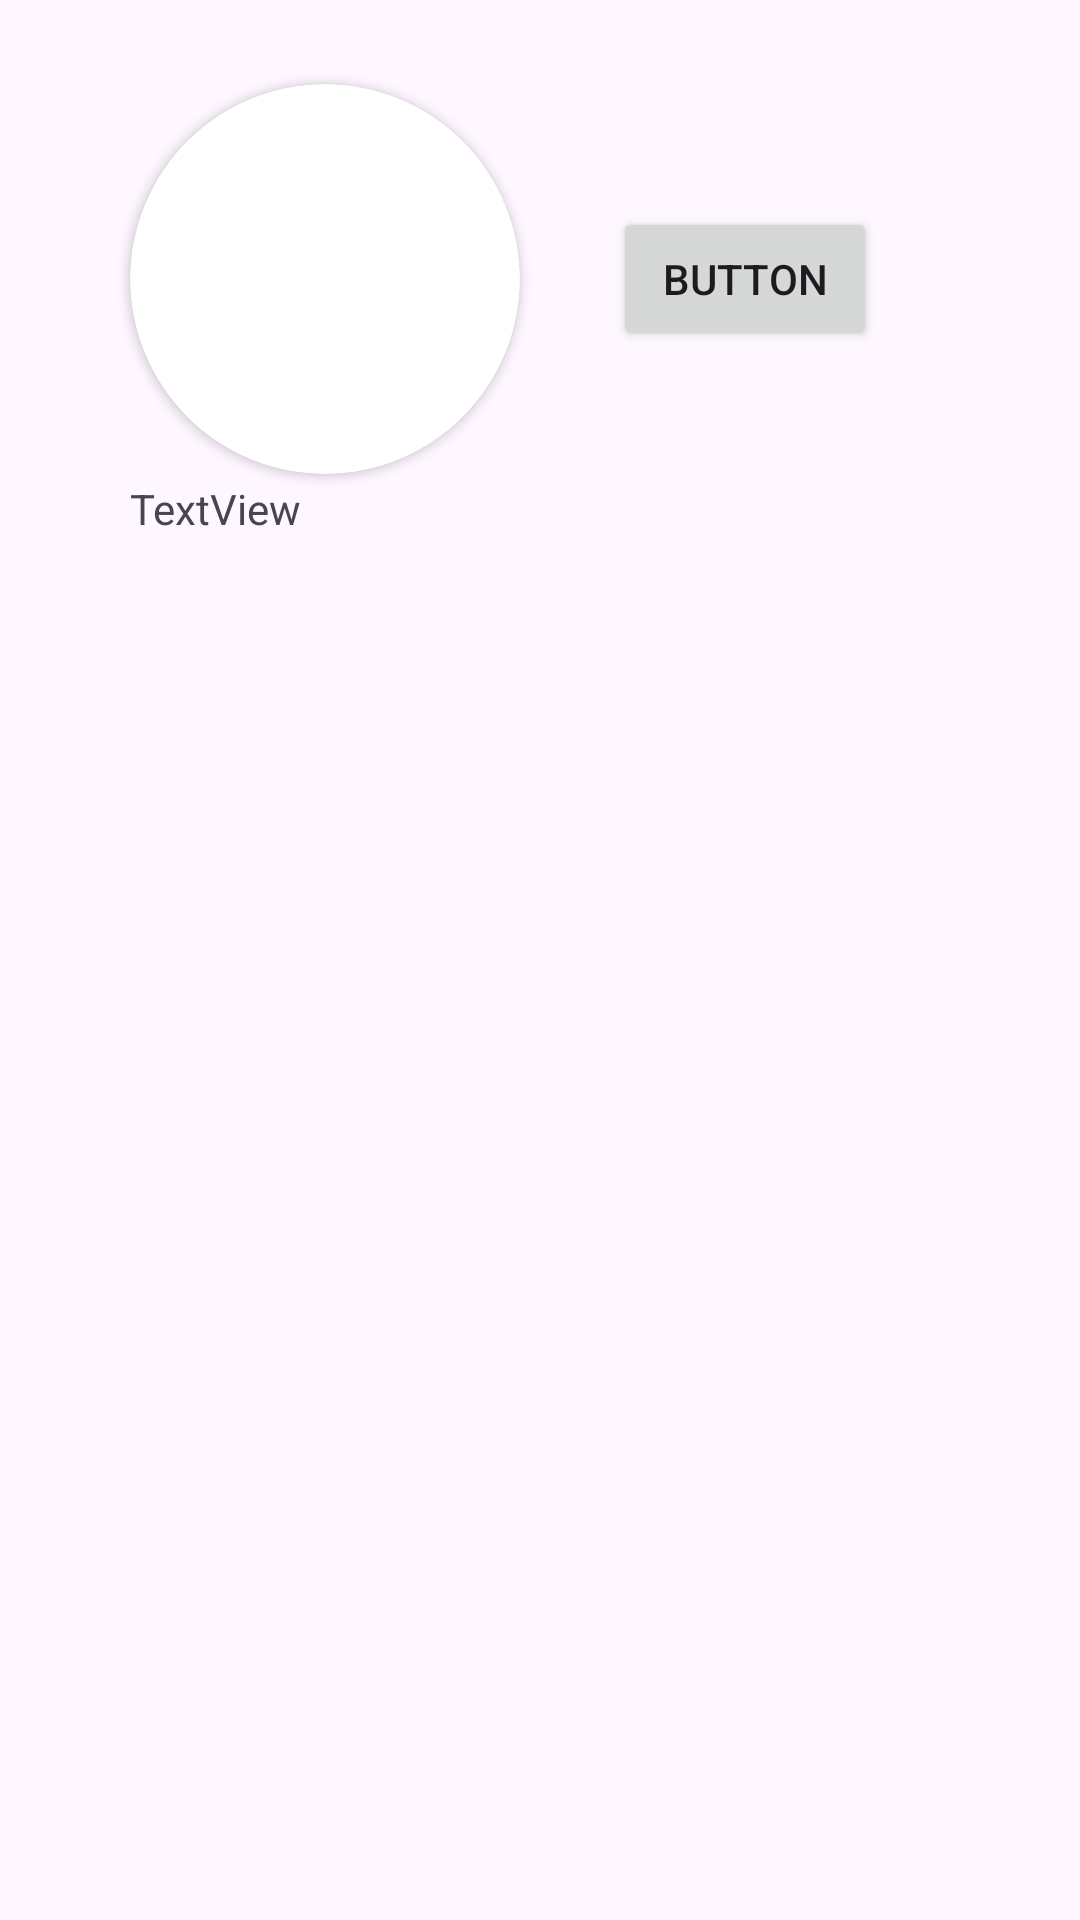

Here is an Android app screen rendered from its layout file. Give the layout XML and the strings, colors and styles it references.
<!-- AndroidManifest.xml: application theme Theme.FoxBook -->
<!-- res/layout/fragment_edit_profile.xml -->
<?xml version="1.0" encoding="utf-8"?>
<androidx.constraintlayout.widget.ConstraintLayout xmlns:android="http://schemas.android.com/apk/res/android"
    xmlns:app="http://schemas.android.com/apk/res-auto"
    xmlns:tools="http://schemas.android.com/tools"
    android:layout_width="match_parent"
    android:layout_height="match_parent"
    tools:context=".EditProfileFragment">

    <androidx.constraintlayout.widget.Guideline
        android:id="@+id/guideline76"
        android:layout_width="wrap_content"
        android:layout_height="wrap_content"
        android:orientation="horizontal"
        app:layout_constraintGuide_percent="0.04" />

    <androidx.constraintlayout.widget.Guideline
        android:id="@+id/guideline79"
        android:layout_width="wrap_content"
        android:layout_height="wrap_content"
        android:orientation="vertical"
        app:layout_constraintGuide_percent="0.12" />

    <androidx.constraintlayout.widget.Guideline
        android:id="@+id/guideline80"
        android:layout_width="wrap_content"
        android:layout_height="wrap_content"
        android:orientation="vertical"
        app:layout_constraintGuide_percent="0.88" />

    <androidx.constraintlayout.widget.Guideline
        android:id="@+id/guideline81"
        android:layout_width="wrap_content"
        android:layout_height="wrap_content"
        android:orientation="vertical"
        app:layout_constraintGuide_percent="0.5" />


    <androidx.cardview.widget.CardView
        android:layout_width="130dp"
        android:layout_height="130dp"
        app:cardCornerRadius="100dp"
        app:layout_constraintBottom_toTopOf="@+id/guideline82"
        app:layout_constraintStart_toStartOf="@+id/guideline79"
        app:layout_constraintTop_toTopOf="@+id/guideline76">


    </androidx.cardview.widget.CardView>

    <androidx.constraintlayout.widget.Guideline
        android:id="@+id/guideline82"
        android:layout_width="wrap_content"
        android:layout_height="wrap_content"
        android:orientation="horizontal"
        app:layout_constraintGuide_percent="0.25" />

    <androidx.constraintlayout.widget.Guideline
        android:id="@+id/guideline84"
        android:layout_width="wrap_content"
        android:layout_height="wrap_content"
        android:orientation="horizontal"
        app:layout_constraintGuide_percent="0.4" />

    <Button
        android:id="@+id/button"
        android:layout_width="wrap_content"
        android:layout_height="wrap_content"
        android:text="Button"
        app:layout_constraintBottom_toTopOf="@+id/guideline82"
        app:layout_constraintEnd_toStartOf="@+id/guideline80"
        app:layout_constraintStart_toStartOf="@+id/guideline81"
        app:layout_constraintTop_toTopOf="@+id/guideline76" />

    <TextView
        android:id="@+id/textView35"
        android:layout_width="wrap_content"
        android:layout_height="wrap_content"
        android:text="TextView"
        app:layout_constraintStart_toStartOf="@+id/guideline79"
        app:layout_constraintTop_toTopOf="@+id/guideline82" />
</androidx.constraintlayout.widget.ConstraintLayout>
<!-- resources referenced by this layout -->
<resources>
  <style name="Theme.FoxBook" parent="Base.Theme.FoxBook" />
  <style name="Base.Theme.FoxBook" parent="Theme.Material3.DayNight.NoActionBar">
          <item name="autoCompleteTextViewStyle">@style/SearchAutoCompleteTextView</item>
      </style>
  <style name="SearchAutoCompleteTextView" parent="Widget.AppCompat.Light.AutoCompleteTextView">
          <item name="android:textColor">@color/white</item>
          <item name="android:textColorHint">@color/white</item>
      </style>
  <color name="white">#FFFFFFFF</color>
</resources>
